Run: headless pygame with SDL's dummy video driver; simulated clock (each Clock.tick advances the game by its frame time, no real sleeping); random seed 0; keys injected as events and as key.get_pressed() state; no mouse input.
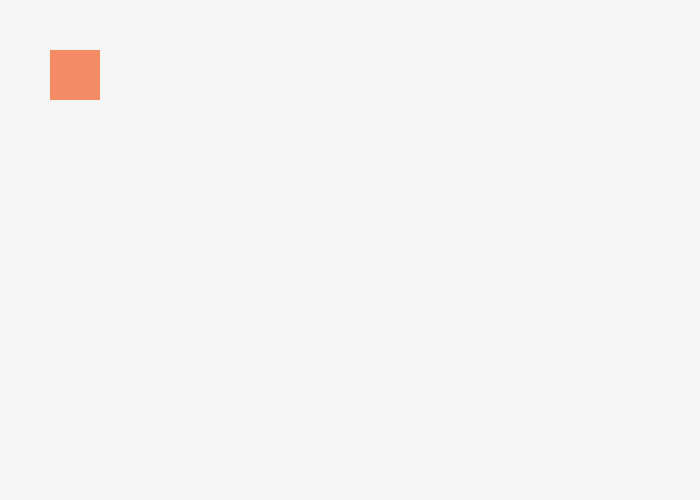
Frame 1 of 4 · flips 1–60 · no input
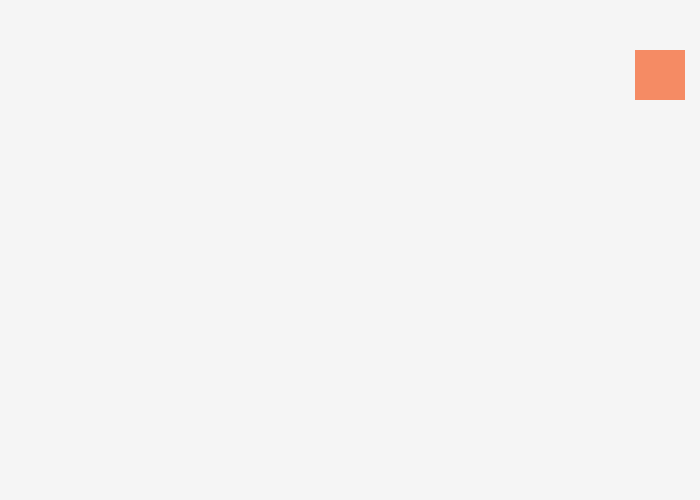
Frame 2 of 4 · flips 61–180 · tapped SPACE, RETURN · held RIGHT (→), D
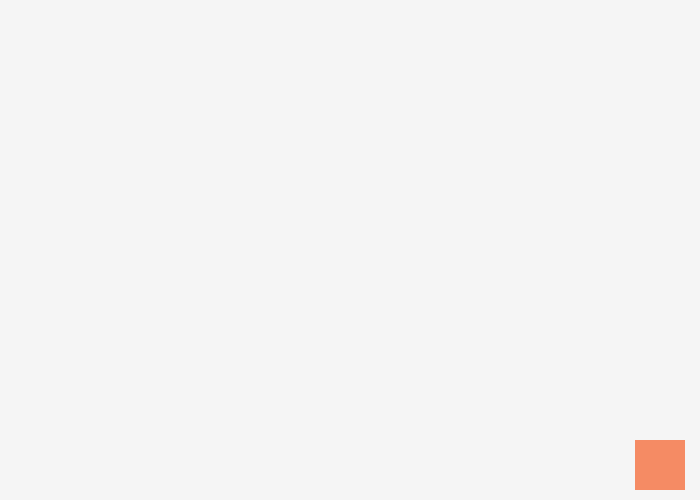
Frame 3 of 4 · flips 181–300 · held DOWN (↓), S
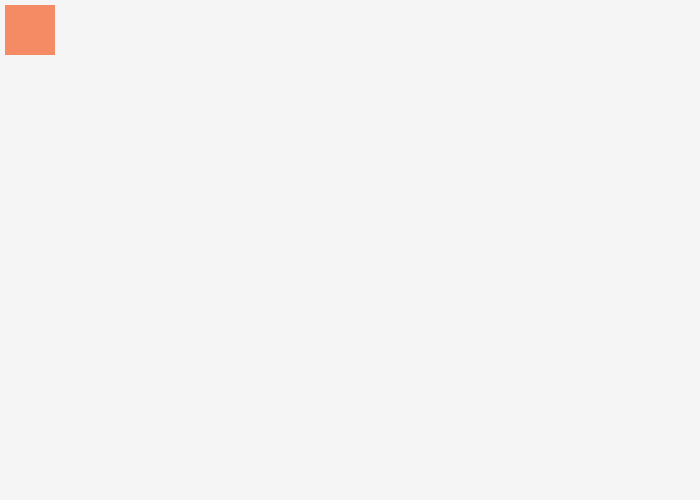
Frame 4 of 4 · flips 301–420 · held LEFT (←), A, UP (↑), W

The pygame program that drew these frames:

import pygame

FPS = 60

WIDTH_DISPLAY = 700
HEIGHT_DISPLAY = 500

WHITE_COLOR = (255, 255, 255)
ORANGE_COLOR = (245, 139, 100)
GREY_COLOR = (245, 245, 245)

COORD_X = 50
COORD_Y = 50
WIDTH_RECTANGLE = 50
HEIGHT_RECTANGLE = 50
DELTA_STEP = 15

pygame.init()

gameDisplay = pygame.display.set_mode((WIDTH_DISPLAY, HEIGHT_DISPLAY))

pygame.display.set_caption("My first game")

run = True
clock = pygame.time.Clock()

while run:
    pygame.time.delay(100)

    for event in pygame.event.get():
        if event.type == pygame.QUIT:
            run = False

    keys = pygame.key.get_pressed()

    if keys[pygame.K_LEFT] and COORD_X > DELTA_STEP:
        COORD_X = COORD_X - DELTA_STEP
    if keys[pygame.K_RIGHT] and COORD_X < WIDTH_DISPLAY - WIDTH_RECTANGLE - DELTA_STEP:
        COORD_X = COORD_X + DELTA_STEP
    if keys[pygame.K_UP] and COORD_Y > DELTA_STEP:
        COORD_Y = COORD_Y - DELTA_STEP
    if keys[pygame.K_DOWN] and COORD_Y < HEIGHT_DISPLAY - HEIGHT_RECTANGLE - DELTA_STEP:
        COORD_Y = COORD_Y + DELTA_STEP

    gameDisplay.fill(GREY_COLOR)

    pygame.draw.rect(gameDisplay, ORANGE_COLOR, [COORD_X,
                                                 COORD_Y,
                                                 WIDTH_RECTANGLE,
                                                 HEIGHT_RECTANGLE])
    pygame.display.update()
    clock.tick(FPS)
